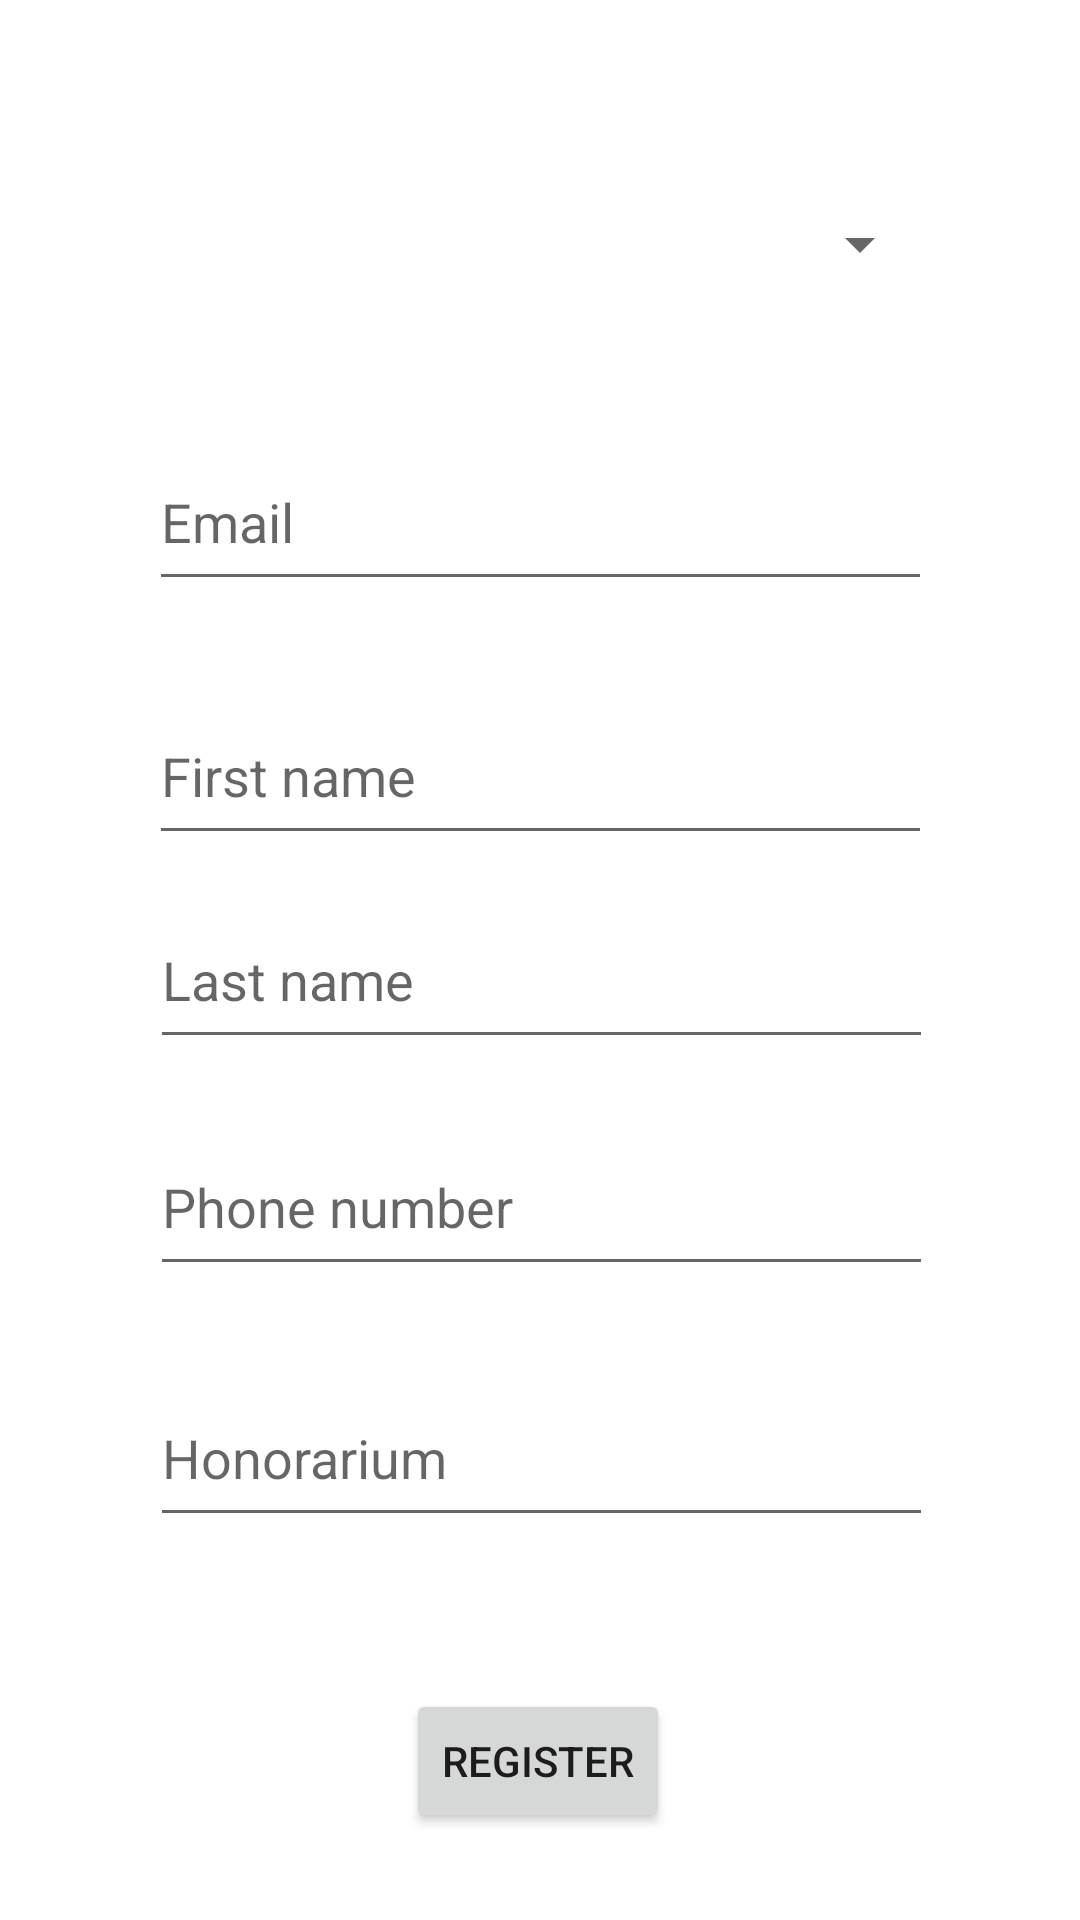

Android layout source for this screen:
<!-- AndroidManifest.xml: application theme Theme.Ticket_center_client -->
<!-- res/layout/fragment_registration.xml -->
<?xml version="1.0" encoding="utf-8"?>
<androidx.constraintlayout.widget.ConstraintLayout xmlns:android="http://schemas.android.com/apk/res/android"
        xmlns:app="http://schemas.android.com/apk/res-auto"
        xmlns:tools="http://schemas.android.com/tools"
        android:layout_width="match_parent"
        android:layout_height="match_parent"
        tools:context=".views.admin.registration.RegistrationFragment">

    <Button
            android:text="Register"
            android:layout_width="wrap_content"
            android:layout_height="wrap_content"
            android:id="@+id/btnRegister"
            app:layout_constraintEnd_toEndOf="parent"
            app:layout_constraintStart_toStartOf="parent"
            app:layout_constraintBottom_toBottomOf="parent"
            app:layout_constraintTop_toTopOf="parent"
            app:layout_constraintHorizontal_bias="0.498"
            app:layout_constraintVertical_bias="0.951" />

    <EditText
            android:layout_width="261dp"
            android:layout_height="56dp"
            android:inputType="textEmailAddress"
            android:ems="10"
            android:id="@+id/etEmail"
            app:layout_constraintTop_toTopOf="parent"
            app:layout_constraintBottom_toBottomOf="parent"
            app:layout_constraintVertical_bias="0.247"
            android:hint="@string/prompt_email"
            app:layout_constraintEnd_toEndOf="parent"
            app:layout_constraintStart_toStartOf="parent"
            app:layout_constraintHorizontal_bias="0.5" />

    <Spinner
            android:layout_width="261dp"
            android:layout_height="56dp"
            android:id="@+id/spRoleTypes"
            app:layout_constraintEnd_toEndOf="parent"
            app:layout_constraintStart_toStartOf="parent"
            app:layout_constraintTop_toTopOf="parent"
            app:layout_constraintBottom_toTopOf="@+id/etEmail"
            app:layout_constraintHorizontal_bias="0.5"
            app:layout_constraintVertical_bias="0.602" />

    <androidx.constraintlayout.widget.Guideline
            android:layout_width="wrap_content"
            android:layout_height="wrap_content"
            android:id="@+id/guideline2"
            app:layout_constraintGuide_begin="20dp"
            android:orientation="vertical" />

    <androidx.constraintlayout.widget.Guideline
            android:layout_width="wrap_content"
            android:layout_height="wrap_content"
            android:id="@+id/guideline3"
            app:layout_constraintGuide_begin="20dp"
            android:orientation="horizontal" />

    <EditText
            android:layout_width="261dp"
            android:layout_height="56dp"
            android:inputType="textPersonName"
            android:ems="10"
            android:id="@+id/etFirstName"
            app:layout_constraintTop_toBottomOf="@+id/etEmail"
            app:layout_constraintBottom_toBottomOf="parent"
            app:layout_constraintVertical_bias="0.075"
            app:layout_constraintEnd_toEndOf="parent"
            app:layout_constraintStart_toStartOf="parent"
            app:layout_constraintHorizontal_bias="0.5"
            android:hint="First name" />

    <EditText
            android:layout_width="261dp"
            android:layout_height="56dp"
            android:inputType="textPersonName"
            android:ems="10"
            android:id="@+id/etLastName"
            app:layout_constraintTop_toBottomOf="@+id/etEmail"
            app:layout_constraintBottom_toBottomOf="parent"
            app:layout_constraintVertical_bias="0.252"
            app:layout_constraintEnd_toEndOf="parent"
            app:layout_constraintStart_toStartOf="parent"
            android:hint="Last name"
            app:layout_constraintHorizontal_bias="0.506" />

    <EditText
            android:layout_width="261dp"
            android:layout_height="56dp"
            android:inputType="phone"
            android:ems="10"
            android:id="@+id/etPhoneNumber"
            app:layout_constraintTop_toBottomOf="@+id/etLastName"
            app:layout_constraintBottom_toBottomOf="parent"
            app:layout_constraintEnd_toEndOf="parent"
            app:layout_constraintStart_toStartOf="parent"
            app:layout_constraintHorizontal_bias="0.506"
            app:layout_constraintVertical_bias="0.085"
            android:hint="Phone number" />

    <EditText
            android:layout_width="261dp"
            android:layout_height="56dp"
            android:inputType="numberDecimal"
            android:ems="10"
            android:id="@+id/etPrice"
            app:layout_constraintEnd_toEndOf="parent"
            app:layout_constraintStart_toStartOf="parent"
            app:layout_constraintBottom_toBottomOf="parent"
            app:layout_constraintTop_toBottomOf="@+id/etPhoneNumber"
            app:layout_constraintHorizontal_bias="0.506"
            app:layout_constraintVertical_bias="0.178"
            android:hint="Honorarium" />

    <TextView
            android:layout_width="wrap_content"
            android:layout_height="wrap_content"
            android:id="@+id/tvErrorMessage"
            app:layout_constraintEnd_toEndOf="parent"
            app:layout_constraintStart_toStartOf="parent"
            app:layout_constraintBottom_toTopOf="@+id/btnRegister"
            app:layout_constraintTop_toBottomOf="@+id/etPrice"
            android:textColor="#F44336" />

</androidx.constraintlayout.widget.ConstraintLayout>
<!-- resources referenced by this layout -->
<resources>
  <string name="prompt_email">Email</string>
  <style name="Theme.Ticket_center_client" parent="Theme.MaterialComponents.DayNight.DarkActionBar">
          
          <item name="colorPrimary">@color/purple_500</item>
          <item name="colorPrimaryVariant">@color/purple_700</item>
          <item name="colorOnPrimary">@color/white</item>
          
          <item name="colorSecondary">@color/teal_200</item>
          <item name="colorSecondaryVariant">@color/teal_700</item>
          <item name="colorOnSecondary">@color/black</item>
          
          <item name="android:statusBarColor">?attr/colorPrimaryVariant</item>
          
      </style>
  <!-- not gathered from this repository: default colours our renderer supplied (Android Studio template values) -->
  <color name="purple_500">#FF6200EE</color>
  <color name="purple_700">#FF3700B3</color>
  <color name="teal_200">#FF03DAC5</color>
  <color name="teal_700">#FF018786</color>
  <color name="black">#FF000000</color>
  <color name="white">#FFFFFFFF</color>
</resources>
